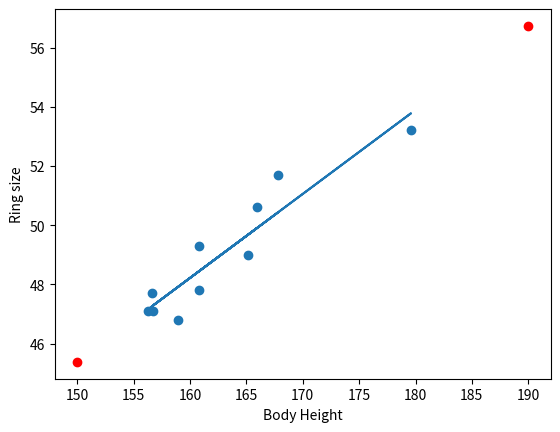

Generate this figure with matplotlib:
from scipy import stats
import matplotlib.pyplot as plt

x = [156.3, 158.9, 160.8, 179.6, 156.6, 165.1, 165.9, 156.7, 167.8, 160.8]
y = [47.1, 46.8, 49.3, 53.2, 47.7, 49.0, 50.6, 47.1, 51.7, 47.8]

slope, intercept, r, p, std_err = stats.linregress(x, y)
print(f'Anstieg: {slope}, Konstanter Faktor: {intercept}'
      f'Relationsfaktor R: {r}, p: {p}, std_err: {std_err}')


def linear_func(var_x):
    return slope * var_x + intercept


def get_ring_size(b_height):
    result = linear_func(b_height)
    print(f'If Body height {b_height}cm, then ring size: {linear_func(b_height)}')
    plt.scatter(b_height, result, marker='o', color='red')


my_model = list(map(linear_func, x))
print(my_model)

get_ring_size(150)
get_ring_size(190)

plt.scatter(x, y)
plt.plot(x, my_model)
plt.xlabel('Body Height')
plt.ylabel('Ring size')
plt.show()


